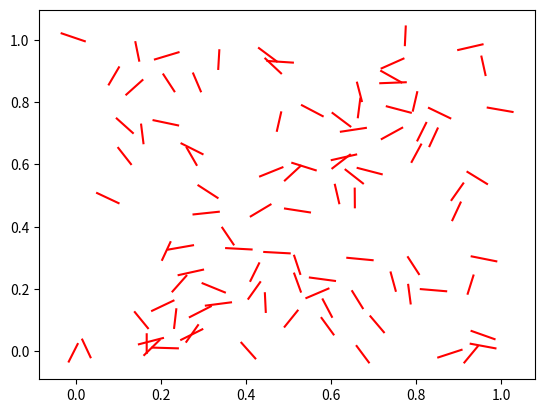

Here is the Python script that generated this plot:
import random
import numpy as np
import math
import matplotlib.pyplot as plt

a = 0.06
points_1 = []
points_2 = []
N = 100

#create a list of N tuple with the coordinates of the points
def points(N):
    for i in range(N):
        x_1 = np.random.uniform(0, 1)
        y_1 = np.random.uniform(0, 1)
        points_1.append((x_1, y_1))
        alpha = np.random.uniform(0, 2 * np.pi)

        x_2 = x_1 + a * np.cos(alpha)
        y_2 = y_1 + a * np.sin(alpha)

        points_2.append((x_2, y_2))

points(N)

#plot the lines betwen the points in only one plot
def plot_lines(N):
    for i in range(N):
        plt.plot([points_1[i][0], points_2[i][0]], [points_1[i][1], points_2[i][1]], 'r')
    plt.show()

plot_lines(N)